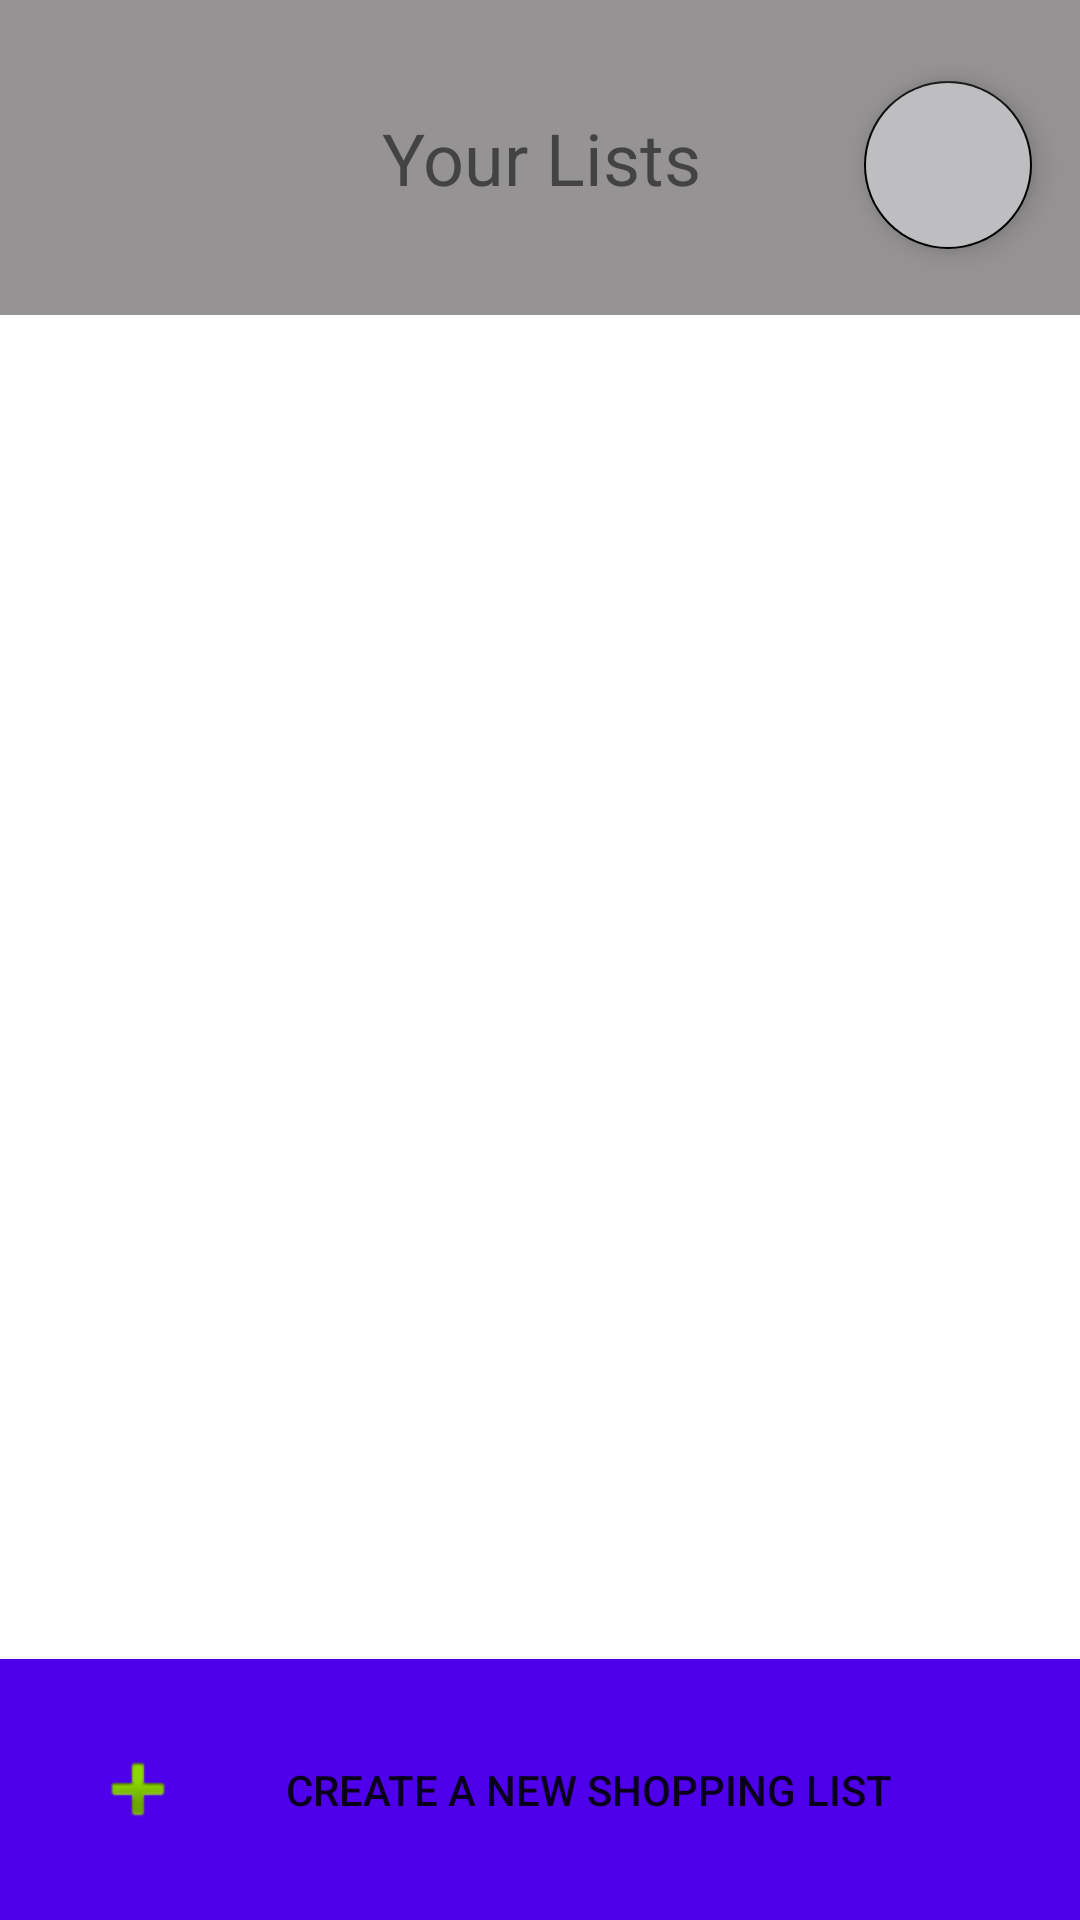

This screen was rendered from an Android layout file. Write that file and the resources it references.
<!-- AndroidManifest.xml: application theme Theme.GroceryShoppingList -->
<!-- res/layout/activity_overview.xml -->
<?xml version="1.0" encoding="utf-8"?>
<androidx.constraintlayout.widget.ConstraintLayout xmlns:android="http://schemas.android.com/apk/res/android"
    xmlns:app="http://schemas.android.com/apk/res-auto"
    xmlns:tools="http://schemas.android.com/tools"
    android:layout_width="match_parent"
    android:layout_height="match_parent"
    tools:context=".Overview">

    <com.google.android.material.floatingactionbutton.FloatingActionButton
        android:id="@+id/logoutButton"
        android:layout_width="wrap_content"
        android:layout_height="wrap_content"
        android:layout_marginEnd="16dp"
        android:background="#959595"
        android:backgroundTint="#BEBDBF"
        android:clickable="true"
        app:backgroundTint="#000000"
        app:layout_constraintBottom_toBottomOf="@+id/listOwnerName"
        app:layout_constraintEnd_toEndOf="parent"
        app:layout_constraintTop_toTopOf="parent"
        app:layout_constraintVertical_bias="0.551"
        app:srcCompat="@drawable/ic_baseline_logout_24" />

    <TextView
        android:id="@+id/listOwnerName"
        android:layout_width="412dp"
        android:layout_height="105dp"
        android:background="#959393"
        android:gravity="center"
        android:text="Your Lists"
        android:textSize="24sp"
        app:layout_constraintBottom_toBottomOf="parent"
        app:layout_constraintEnd_toEndOf="parent"
        app:layout_constraintStart_toStartOf="parent"
        app:layout_constraintTop_toTopOf="parent"
        app:layout_constraintVertical_bias="0.0" />

    <androidx.recyclerview.widget.RecyclerView
        android:id="@+id/recyclerView"
        android:layout_width="406dp"
        android:layout_height="493dp"
        android:layout_marginTop="10dp"
        app:layout_constraintBottom_toTopOf="@+id/buttonAddNewList"
        app:layout_constraintEnd_toEndOf="parent"
        app:layout_constraintHorizontal_bias="0.4"
        app:layout_constraintStart_toStartOf="parent"
        app:layout_constraintTop_toBottomOf="@+id/listOwnerName"
        app:layout_constraintVertical_bias="0.0"
        tools:listitem="@layout/recyclerview_list" />

    <Button
        android:id="@+id/buttonAddNewList"
        android:layout_width="401dp"
        android:layout_height="87dp"
        android:background="#4D00E9"
        android:drawableLeft="@android:drawable/ic_input_add"
        android:paddingLeft="50dp"
        android:paddingRight="50dp"
        android:text="Create a new shopping list"
        app:layout_constraintBottom_toBottomOf="parent"
        app:layout_constraintEnd_toEndOf="parent"
        app:layout_constraintStart_toStartOf="parent" />

</androidx.constraintlayout.widget.ConstraintLayout>
<!-- res/layout/recyclerview_list.xml (included above) -->
<?xml version="1.0" encoding="utf-8"?>
<LinearLayout xmlns:android="http://schemas.android.com/apk/res/android"
    xmlns:app="http://schemas.android.com/apk/res-auto"
    android:layout_width="match_parent"
    android:layout_height="wrap_content"
    android:orientation="vertical">

    <LinearLayout
        android:id="@+id/list_item"
        android:layout_width="fill_parent"
        android:layout_height="90dp"
        android:layout_marginBottom="10dp"
        android:background="#673AB7"
        android:padding="2dp">

        <ImageView
            android:layout_width="70dp"
            android:layout_height="fill_parent"
            android:layout_marginLeft="10dp"
            android:src="@drawable/man" />

        <TextView
            android:id="@+id/listName"
            android:layout_width="fill_parent"
            android:layout_height="fill_parent"
            android:layout_weight="1"
            android:gravity="center|center_vertical"
            android:lines="1"
            android:text="Sample grocery list"
            android:textColor="#FFFFFF"
            android:textSize="14sp" />


        


    </LinearLayout>

    <View
        android:layout_width="fill_parent"
        android:layout_height="1dp"
        android:background="#000000"
        android:visibility="invisible" />


</LinearLayout>
<!-- resources referenced by this layout -->
<resources>
  <style name="Theme.GroceryShoppingList" parent="Theme.MaterialComponents.DayNight.DarkActionBar">
          
          <item name="colorPrimary">@color/purple_500</item>
          <item name="colorPrimaryVariant">@color/purple_700</item>
          <item name="colorOnPrimary">@color/white</item>
          
          <item name="colorSecondary">@color/teal_200</item>
          <item name="colorSecondaryVariant">@color/teal_700</item>
          <item name="colorOnSecondary">@color/black</item>
          
          <item name="android:statusBarColor" tools:targetApi="l">?attr/colorPrimaryVariant</item>
          
      </style>
  <!-- not gathered from this repository: default colours our renderer supplied (Android Studio template values) -->
  <color name="purple_500">#FF6200EE</color>
  <color name="purple_700">#FF3700B3</color>
  <color name="teal_200">#FF03DAC5</color>
  <color name="teal_700">#FF018786</color>
  <color name="black">#FF000000</color>
  <color name="white">#FFFFFFFF</color>
</resources>
